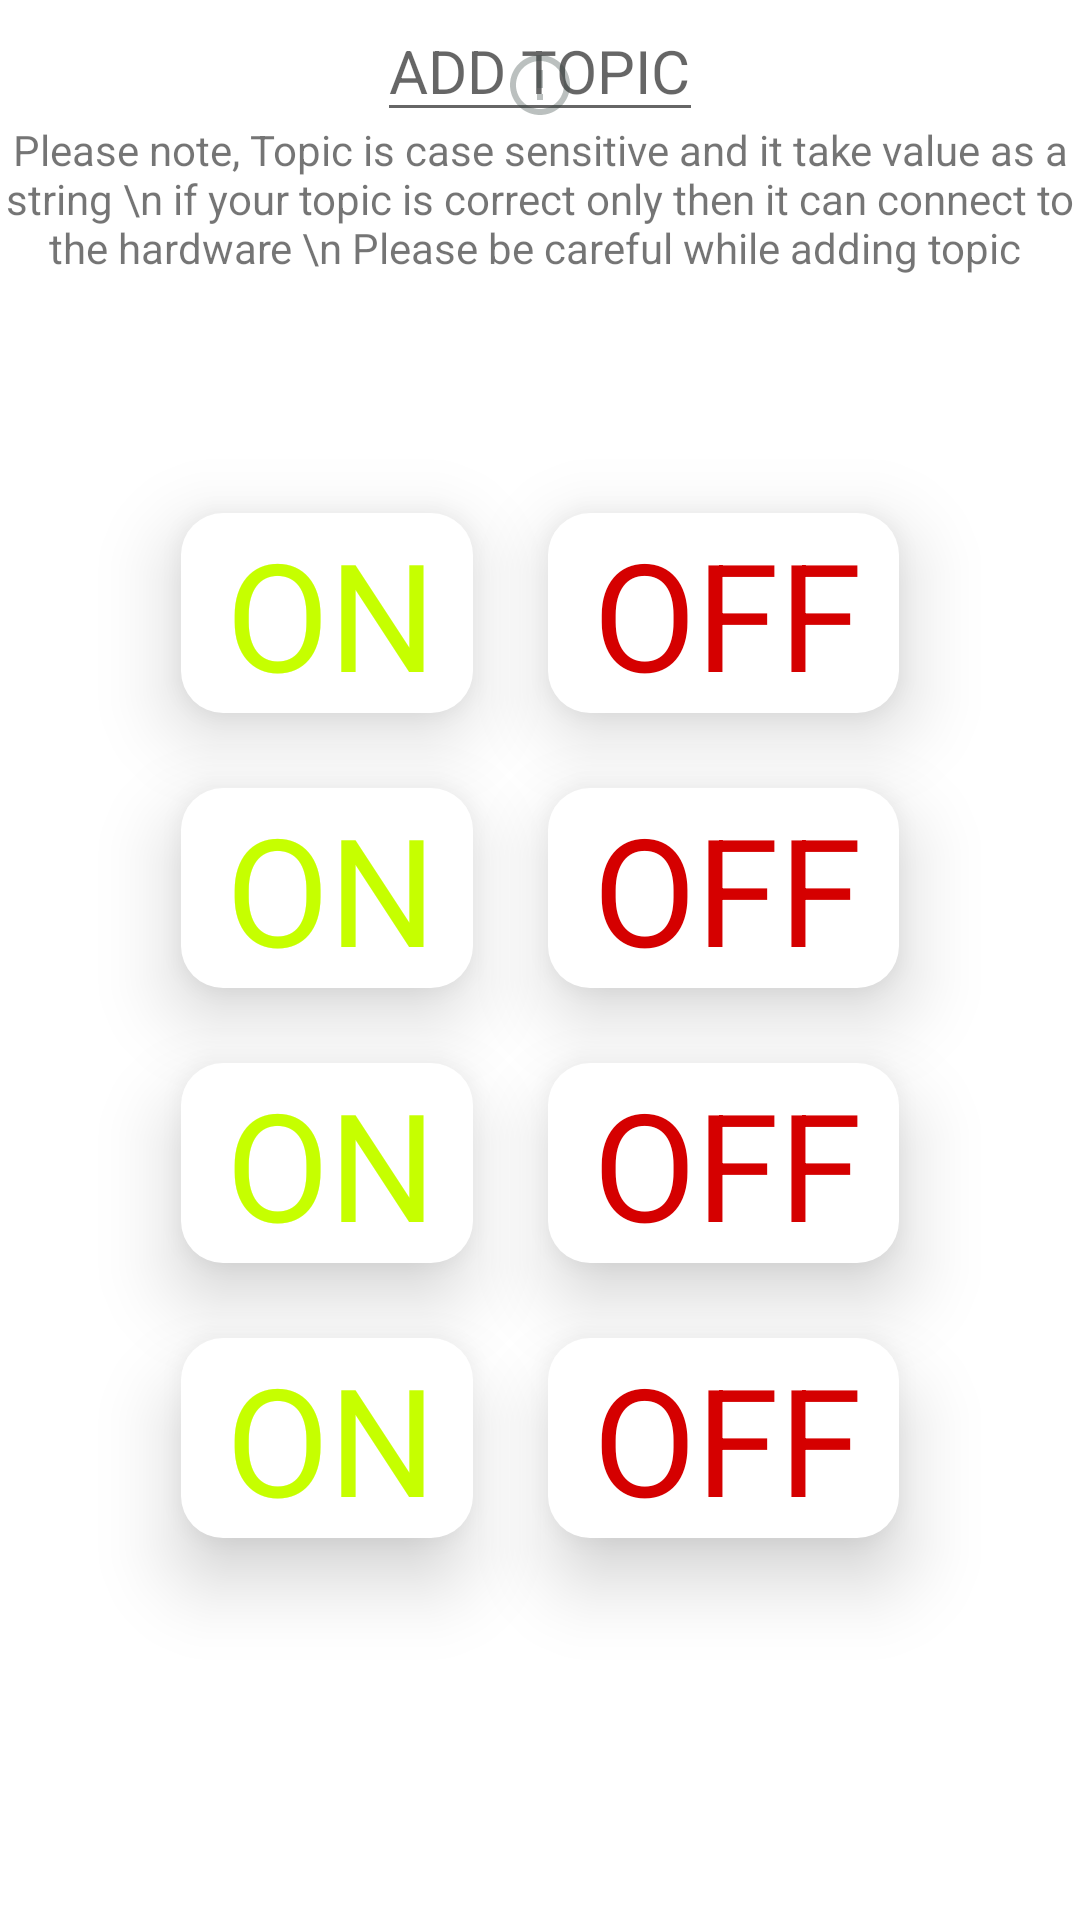

Android layout source for this screen:
<!-- AndroidManifest.xml: application theme Theme.Emqx -->
<!-- res/layout/activity_boardthree.xml -->
<?xml version="1.0" encoding="utf-8"?>
<androidx.constraintlayout.widget.ConstraintLayout xmlns:android="http://schemas.android.com/apk/res/android"
    xmlns:app="http://schemas.android.com/apk/res-auto"
    xmlns:tools="http://schemas.android.com/tools"
    android:layout_width="match_parent"
    android:layout_height="match_parent"
    android:layout_gravity="center_horizontal"
    tools:context=".Boardthree">

    <EditText
        android:id="@+id/board_three_user_topic"
        android:layout_width="wrap_content"
        android:layout_height="wrap_content"
        android:hint="ADD TOPIC"
        android:textSize="20dp"
        app:layout_constraintEnd_toEndOf="parent"
        app:layout_constraintStart_toStartOf="parent"
        app:layout_constraintTop_toTopOf="parent" />

    <TextView
        android:id="@+id/notethree"
        android:layout_width="wrap_content"
        android:layout_height="wrap_content"
        android:drawableTop="@drawable/erroroutline"
        android:gravity="center"
        android:text="Please note, Topic is case sensitive and it take value as a string \n if your topic is correct only then it can connect to the hardware \n Please be careful while adding topic "
        app:layout_constraintBottom_toTopOf="@+id/relativelayout_boardthree"
        app:layout_constraintEnd_toEndOf="parent"
        app:layout_constraintStart_toStartOf="parent" />

    <RelativeLayout
        android:id="@+id/relativelayout_boardthree"
        android:layout_width="match_parent"
        android:layout_height="500dp"
        android:gravity="center"
        app:layout_constraintBottom_toBottomOf="parent"
        app:layout_constraintTop_toBottomOf="@+id/board_three_user_topic">

        <TextView
            android:id="@+id/onone_boardthree"
            android:layout_width="wrap_content"
            android:layout_height="wrap_content"
            android:layout_marginBottom="25dp"
            android:background="@drawable/editext"
            android:elevation="15dp"
            android:gravity="center"
            android:paddingStart="15dp"
            android:text="ON "
            android:textColor="#C6FF00"
            android:textSize="50dp" />

        <TextView
            android:id="@+id/offone_boardthree"
            android:layout_width="wrap_content"
            android:layout_height="wrap_content"
            android:layout_marginLeft="25dp"
            android:layout_marginBottom="25dp"
            android:layout_toRightOf="@+id/onone_boardthree"
            android:background="@drawable/editext"
            android:elevation="15dp"
            android:gravity="center"
            android:paddingStart="15dp"
            android:text="OFF "
            android:textColor="#D50000"
            android:textSize="50dp" />

        <TextView
            android:id="@+id/ontwo_boardthree"
            android:layout_width="wrap_content"
            android:layout_height="wrap_content"
            android:layout_below="@+id/onone_boardthree"
            android:layout_marginBottom="25dp"
            android:background="@drawable/editext"
            android:elevation="15dp"
            android:gravity="center"
            android:paddingStart="15dp"
            android:text="ON "
            android:textColor="#C6FF00"
            android:textSize="50dp"

            />

        <TextView
            android:id="@+id/offtwo_boardthree"
            android:layout_width="wrap_content"
            android:layout_height="wrap_content"
            android:layout_below="@+id/offone_boardthree"
            android:layout_marginLeft="25dp"
            android:layout_marginBottom="25dp"
            android:layout_toRightOf="@+id/ontwo_boardthree"
            android:background="@drawable/editext"
            android:elevation="15dp"
            android:gravity="center"
            android:paddingStart="15dp"
            android:text="OFF "
            android:textColor="#D50000"
            android:textSize="50dp" />

        <TextView
            android:id="@+id/onthree_boardthree"
            android:layout_width="wrap_content"
            android:layout_height="wrap_content"
            android:layout_below="@+id/ontwo_boardthree"
            android:layout_marginBottom="25dp"
            android:background="@drawable/editext"
            android:elevation="15dp"
            android:gravity="center"
            android:paddingStart="15dp"
            android:text="ON "
            android:textColor="#C6FF00"
            android:textSize="50dp" />

        <TextView
            android:id="@+id/offthree_boardthree"
            android:layout_width="wrap_content"
            android:layout_height="wrap_content"
            android:layout_below="@+id/ontwo_boardthree"
            android:layout_marginLeft="25dp"
            android:layout_marginBottom="25dp"
            android:layout_toRightOf="@+id/onthree_boardthree"
            android:background="@drawable/editext"
            android:elevation="15dp"
            android:gravity="center"
            android:paddingStart="15dp"
            android:text="OFF "
            android:textColor="#D50000"
            android:textSize="50dp" />

        <TextView
            android:id="@+id/onfour_boardthree"
            android:layout_width="wrap_content"
            android:layout_height="wrap_content"
            android:layout_below="@+id/onthree_boardthree"
            android:background="@drawable/editext"
            android:elevation="15dp"
            android:gravity="center"
            android:paddingStart="15dp"
            android:text="ON "
            android:textColor="#C6FF00"
            android:textSize="50dp" />

        <TextView
            android:id="@+id/offfour_boardthree"
            android:layout_width="wrap_content"
            android:layout_height="wrap_content"
            android:layout_below="@+id/onthree_boardthree"
            android:layout_marginLeft="25dp"
            android:layout_toRightOf="@+id/onfour_boardthree"
            android:background="@drawable/editext"
            android:elevation="15dp"
            android:gravity="center"
            android:paddingStart="15dp"
            android:text="OFF "
            android:textColor="#D50000"
            android:textSize="50dp" />


    </RelativeLayout>

</androidx.constraintlayout.widget.ConstraintLayout>
<!-- resources referenced by this layout -->
<resources>
  <!-- drawable editext (drawable) -->
  <?xml version="1.0" encoding="utf-8"?>
  <shape android:shape="rectangle"
      xmlns:android="http://schemas.android.com/apk/res/android">
      <corners android:radius="14dp"/>
      <solid android:color="@color/white"/>
      <size android:height="50dp"/>
  
  
  </shape>
  <!-- drawable erroroutline (drawable) -->
  <vector android:alpha="0.33" android:height="24dp"
      android:tint="#2E403A" android:viewportHeight="24"
      android:viewportWidth="24" android:width="24dp" xmlns:android="http://schemas.android.com/apk/res/android">
      <path android:fillColor="@android:color/white" android:pathData="M11,15h2v2h-2zM11,7h2v6h-2zM11.99,2C6.47,2 2,6.48 2,12s4.47,10 9.99,10C17.52,22 22,17.52 22,12S17.52,2 11.99,2zM12,20c-4.42,0 -8,-3.58 -8,-8s3.58,-8 8,-8 8,3.58 8,8 -3.58,8 -8,8z"/>
  </vector>
  <style name="Theme.Emqx" parent="Theme.MaterialComponents.DayNight.DarkActionBar">
          
          <item name="colorPrimary">@color/purple_500</item>
          <item name="colorPrimaryVariant">@color/purple_700</item>
          <item name="colorOnPrimary">@color/white</item>
          
          <item name="colorSecondary">@color/teal_200</item>
          <item name="colorSecondaryVariant">@color/teal_700</item>
          <item name="colorOnSecondary">@color/black</item>
          
          <item name="android:statusBarColor" tools:targetApi="l">?attr/colorPrimaryVariant</item>
          
      </style>
  <color name="white">#FFFFFFFF</color>
  <color name="purple_500">#AA8E8E</color>
  <color name="purple_700">#FF3700B3</color>
  <color name="teal_200">#FF03DAC5</color>
  <color name="teal_700">#FF018786</color>
  <color name="black">#FF000000</color>
</resources>
